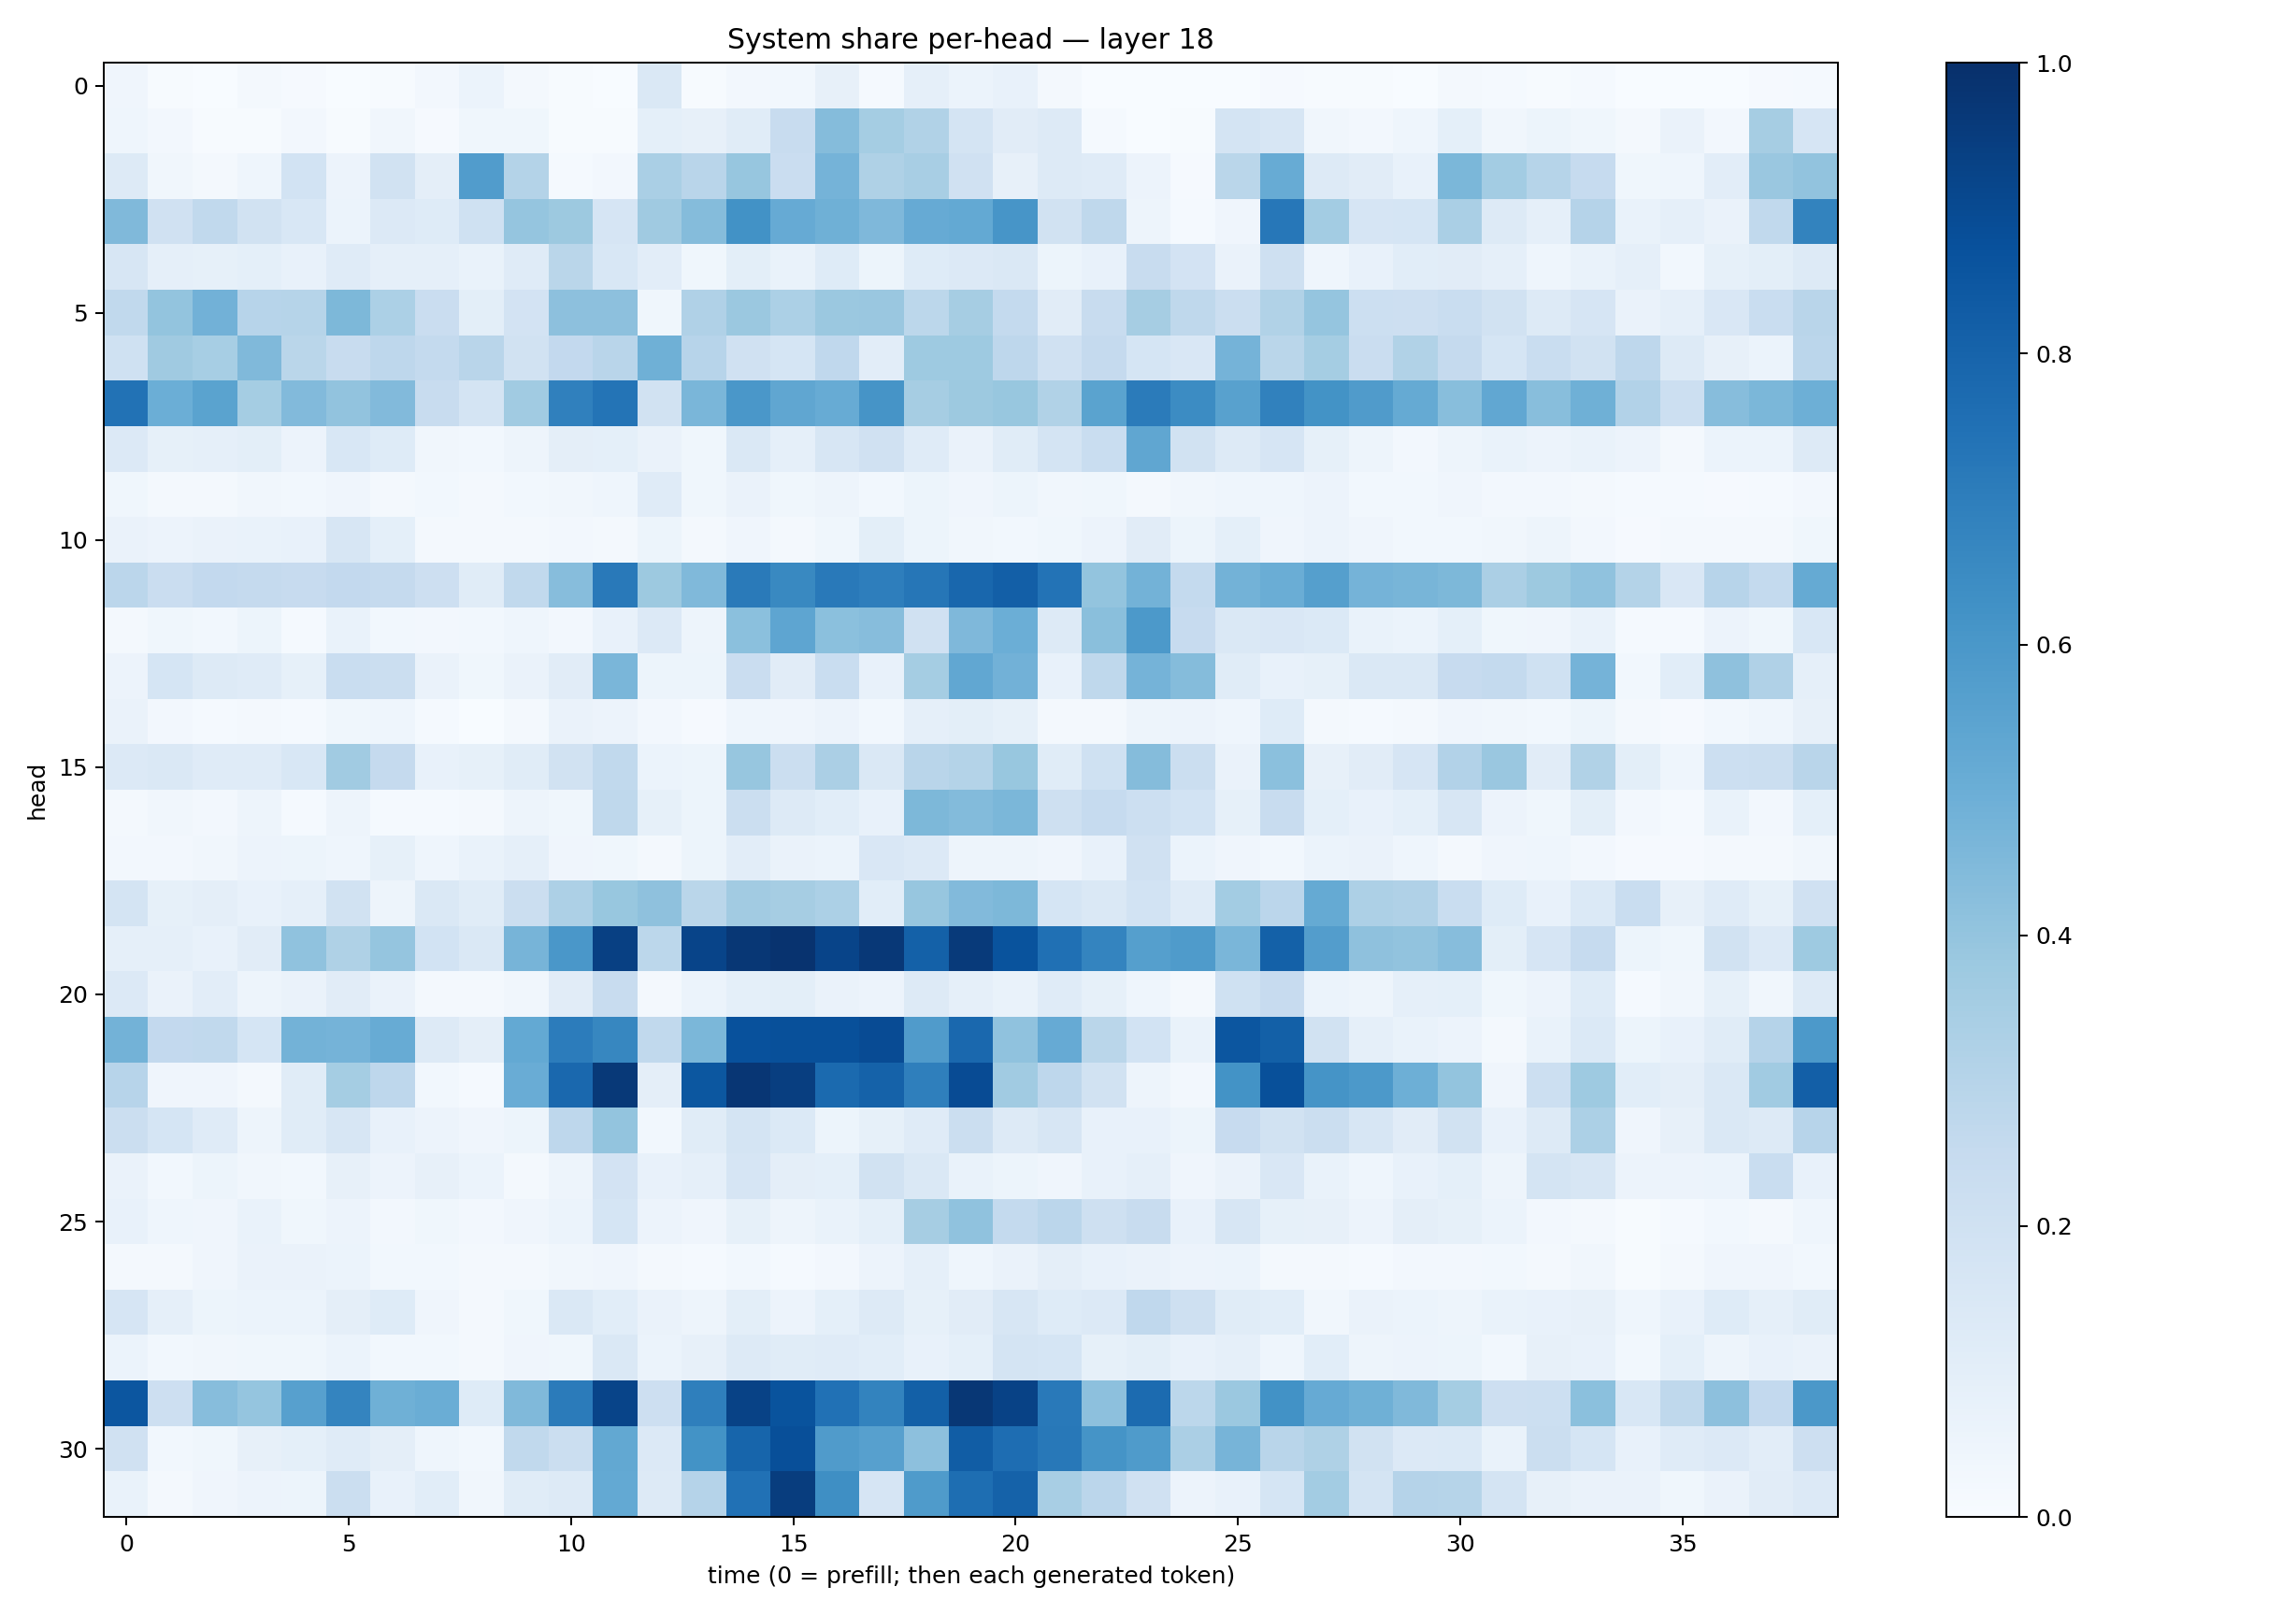

The file beside this chart, header and first rows:
0.040281553, 0.00614271, 0.0026559725, 0.021037651, 0.008941255, 0.0015974696, 0.00597228, 0.026304817, 0.05961452, 0.015998086, 0.0040299543, 0.0008209275, 0.14650477, 0.0039861104, 0.024188219, 0.03063591, 0.07911089, 0.01337523, 0.08746262, 0.06232965, 0.076291814, 0.022021845, 0.0018161313, 0.00043019734
0.04371, 0.02358, 0.005265, 0.005308, 0.02688, 0.004801, 0.03238, 0.01017, 0.03811, 0.03878, 0.004245, 0.007329, 0.09206, 0.08112, 0.116, 0.2393, 0.4345, 0.3538, 0.3135, 0.1768, 0.112, 0.1318, 0.01561, 0.003025
0.1316, 0.03417, 0.0182, 0.04632, 0.1842, 0.05849, 0.1936, 0.09419, 0.575, 0.3076, 0.01398, 0.02476, 0.3366, 0.2899, 0.3929, 0.2302, 0.4748, 0.3241, 0.3403, 0.1991, 0.07967, 0.1276, 0.1186, 0.05659
0.4483, 0.1974, 0.2638, 0.1938, 0.1526, 0.05863, 0.1345, 0.1215, 0.2021, 0.3976, 0.3787, 0.1646, 0.3681, 0.437, 0.6234, 0.5154, 0.4885, 0.452, 0.515, 0.5223, 0.6091, 0.1911, 0.2732, 0.0476
0.1573, 0.08718, 0.08569, 0.09176, 0.07347, 0.1207, 0.08837, 0.08968, 0.06759, 0.12, 0.287, 0.156, 0.102, 0.03871, 0.1006, 0.07016, 0.1224, 0.05317, 0.1225, 0.1343, 0.1473, 0.05436, 0.07163, 0.2406
0.2624, 0.4, 0.4826, 0.2938, 0.2996, 0.4551, 0.331, 0.2294, 0.09829, 0.1822, 0.4153, 0.4151, 0.03782, 0.3172, 0.381, 0.3305, 0.3801, 0.3853, 0.2809, 0.35, 0.2544, 0.1124, 0.2395, 0.348
0.2014, 0.3704, 0.3443, 0.4469, 0.2859, 0.237, 0.2772, 0.254, 0.2892, 0.1893, 0.2616, 0.2927, 0.4906, 0.2944, 0.1987, 0.1703, 0.2661, 0.1048, 0.372, 0.3736, 0.276, 0.1964, 0.2516, 0.1715
0.7435, 0.4974, 0.5502, 0.3533, 0.4432, 0.4027, 0.4441, 0.2365, 0.1731, 0.3656, 0.6903, 0.738, 0.1927, 0.4646, 0.5988, 0.5321, 0.5109, 0.6121, 0.3505, 0.3771, 0.387, 0.3133, 0.5486, 0.7108
0.1331, 0.08298, 0.08869, 0.09825, 0.05826, 0.1543, 0.1214, 0.03487, 0.02824, 0.04734, 0.09706, 0.09185, 0.06557, 0.03576, 0.1459, 0.08627, 0.1565, 0.199, 0.1181, 0.06533, 0.1154, 0.1725, 0.2332, 0.5326
0.03692, 0.02194, 0.01797, 0.03455, 0.03105, 0.04095, 0.02316, 0.02822, 0.01777, 0.03053, 0.03467, 0.04559, 0.1207, 0.03849, 0.06397, 0.03815, 0.04706, 0.02756, 0.05345, 0.03955, 0.05236, 0.03283, 0.03605, 0.0221
0.06611, 0.05713, 0.06451, 0.06919, 0.07609, 0.1608, 0.09324, 0.01997, 0.01605, 0.01609, 0.02654, 0.01996, 0.05245, 0.02229, 0.03957, 0.0199, 0.03727, 0.09852, 0.05104, 0.03302, 0.02922, 0.03825, 0.0565, 0.1127
0.2825, 0.2287, 0.2616, 0.2512, 0.245, 0.2601, 0.2532, 0.2123, 0.1157, 0.2633, 0.4316, 0.7149, 0.3763, 0.4468, 0.7119, 0.6582, 0.7178, 0.6964, 0.729, 0.7876, 0.8174, 0.7419, 0.3986, 0.4768
0.01698, 0.03748, 0.02845, 0.05397, 0.0132, 0.06776, 0.02802, 0.02367, 0.02921, 0.04346, 0.02658, 0.07337, 0.1336, 0.04961, 0.419, 0.539, 0.4181, 0.4329, 0.1989, 0.4505, 0.4971, 0.1314, 0.4232, 0.5933
0.0582, 0.1686, 0.1304, 0.118, 0.08248, 0.231, 0.2243, 0.0625, 0.03705, 0.06309, 0.111, 0.4637, 0.05419, 0.052, 0.2283, 0.1112, 0.232, 0.07467, 0.3521, 0.5309, 0.482, 0.07272, 0.2724, 0.4739
0.06621, 0.0262, 0.01507, 0.0208, 0.01488, 0.03537, 0.04545, 0.0142, 0.002762, 0.01917, 0.06382, 0.05849, 0.02559, 0.01139, 0.04591, 0.04094, 0.05476, 0.02918, 0.08799, 0.1006, 0.08217, 0.02066, 0.01748, 0.04882
0.1347, 0.1414, 0.1192, 0.121, 0.1536, 0.3654, 0.2532, 0.07795, 0.08565, 0.1154, 0.1884, 0.2637, 0.06139, 0.05256, 0.3917, 0.2247, 0.3343, 0.1459, 0.2891, 0.3059, 0.3895, 0.1166, 0.1993, 0.4338
0.02172, 0.03304, 0.02487, 0.04915, 0.01378, 0.04819, 0.01268, 0.01222, 0.01707, 0.04747, 0.03571, 0.2732, 0.08255, 0.05148, 0.2225, 0.1252, 0.1076, 0.07573, 0.4544, 0.4395, 0.4609, 0.2045, 0.249, 0.2151
0.02679, 0.025, 0.03448, 0.05551, 0.05443, 0.04543, 0.08434, 0.0454, 0.07025, 0.0893, 0.042, 0.0376, 0.02217, 0.05103, 0.1017, 0.06285, 0.0605, 0.1522, 0.1348, 0.04896, 0.0471, 0.03941, 0.07693, 0.1985
0.1793, 0.08269, 0.09515, 0.07116, 0.08867, 0.1952, 0.04779, 0.1446, 0.1171, 0.2241, 0.3246, 0.3895, 0.4103, 0.2874, 0.3594, 0.3506, 0.3316, 0.1077, 0.3908, 0.4433, 0.4536, 0.1685, 0.1452, 0.1846
0.08815, 0.08945, 0.07399, 0.1111, 0.4072, 0.3218, 0.3964, 0.185, 0.1484, 0.4713, 0.5987, 0.9372, 0.2802, 0.9199, 0.9698, 0.9861, 0.9203, 0.9683, 0.8108, 0.9606, 0.867, 0.7534, 0.6726, 0.5664
0.1348, 0.06494, 0.1016, 0.049, 0.06359, 0.1108, 0.06479, 0.01607, 0.01608, 0.03232, 0.1095, 0.2415, 0.02167, 0.06044, 0.09331, 0.09858, 0.0653, 0.05559, 0.1328, 0.0875, 0.06774, 0.1186, 0.0856, 0.04556
0.4791, 0.2602, 0.2624, 0.1693, 0.4804, 0.4741, 0.5111, 0.1319, 0.09393, 0.5204, 0.7061, 0.6654, 0.2655, 0.4602, 0.874, 0.8785, 0.8771, 0.8942, 0.5813, 0.7825, 0.4094, 0.5118, 0.2875, 0.1855
0.2964, 0.04049, 0.04004, 0.02085, 0.1156, 0.3553, 0.2758, 0.0293, 0.01311, 0.5044, 0.7814, 0.9647, 0.09581, 0.8496, 0.9748, 0.944, 0.7755, 0.8057, 0.6932, 0.8931, 0.3641, 0.2758, 0.1878, 0.0473
0.2204, 0.1681, 0.1194, 0.04818, 0.1137, 0.157, 0.0773, 0.05647, 0.03968, 0.05306, 0.2772, 0.4022, 0.02766, 0.115, 0.1734, 0.1404, 0.05256, 0.08365, 0.1192, 0.2221, 0.1294, 0.1625, 0.0733, 0.07084
0.06507, 0.02994, 0.05441, 0.03139, 0.02856, 0.07925, 0.05563, 0.08042, 0.06051, 0.02306, 0.04759, 0.1822, 0.07549, 0.08897, 0.1671, 0.09727, 0.09065, 0.195, 0.1414, 0.06642, 0.05316, 0.04112, 0.07063, 0.08955
0.07735, 0.04664, 0.03947, 0.06789, 0.03802, 0.05572, 0.02683, 0.03824, 0.02435, 0.03931, 0.06173, 0.1684, 0.05722, 0.04171, 0.08222, 0.04956, 0.06922, 0.09249, 0.3477, 0.4092, 0.2557, 0.282, 0.2083, 0.2359
0.02105, 0.02267, 0.04167, 0.06328, 0.06294, 0.05892, 0.02911, 0.03083, 0.01716, 0.02245, 0.03493, 0.04106, 0.01666, 0.01295, 0.02942, 0.01411, 0.02417, 0.05712, 0.08621, 0.04529, 0.0652, 0.09607, 0.07088, 0.06385
0.1678, 0.0891, 0.05331, 0.06065, 0.06194, 0.09672, 0.1237, 0.03963, 0.02082, 0.03752, 0.1434, 0.1069, 0.06559, 0.0503, 0.09813, 0.05483, 0.09177, 0.1254, 0.08316, 0.1095, 0.163, 0.1233, 0.1341, 0.2671
0.06108, 0.02746, 0.03321, 0.03674, 0.0369, 0.06008, 0.03052, 0.02907, 0.02307, 0.04221, 0.038, 0.1407, 0.05922, 0.07816, 0.1312, 0.1161, 0.1172, 0.106, 0.07206, 0.09031, 0.1752, 0.1707, 0.08574, 0.09795
0.8554, 0.2128, 0.4298, 0.3955, 0.5593, 0.6733, 0.4902, 0.5032, 0.1216, 0.4454, 0.7087, 0.9189, 0.2111, 0.694, 0.9279, 0.8666, 0.7491, 0.6789, 0.8159, 0.9723, 0.9269, 0.7155, 0.4172, 0.7729
0.1986, 0.02778, 0.03734, 0.08114, 0.09303, 0.119, 0.09486, 0.04327, 0.03124, 0.2631, 0.2255, 0.5265, 0.1348, 0.6173, 0.7969, 0.8808, 0.5802, 0.5608, 0.4162, 0.8277, 0.7646, 0.7196, 0.6166, 0.5831
0.06754, 0.02223, 0.03936, 0.05511, 0.05221, 0.2201, 0.07728, 0.1087, 0.03445, 0.1162, 0.1309, 0.5222, 0.1316, 0.3017, 0.7462, 0.9459, 0.6361, 0.1669, 0.5827, 0.7591, 0.8085, 0.3403, 0.2813, 0.1971
